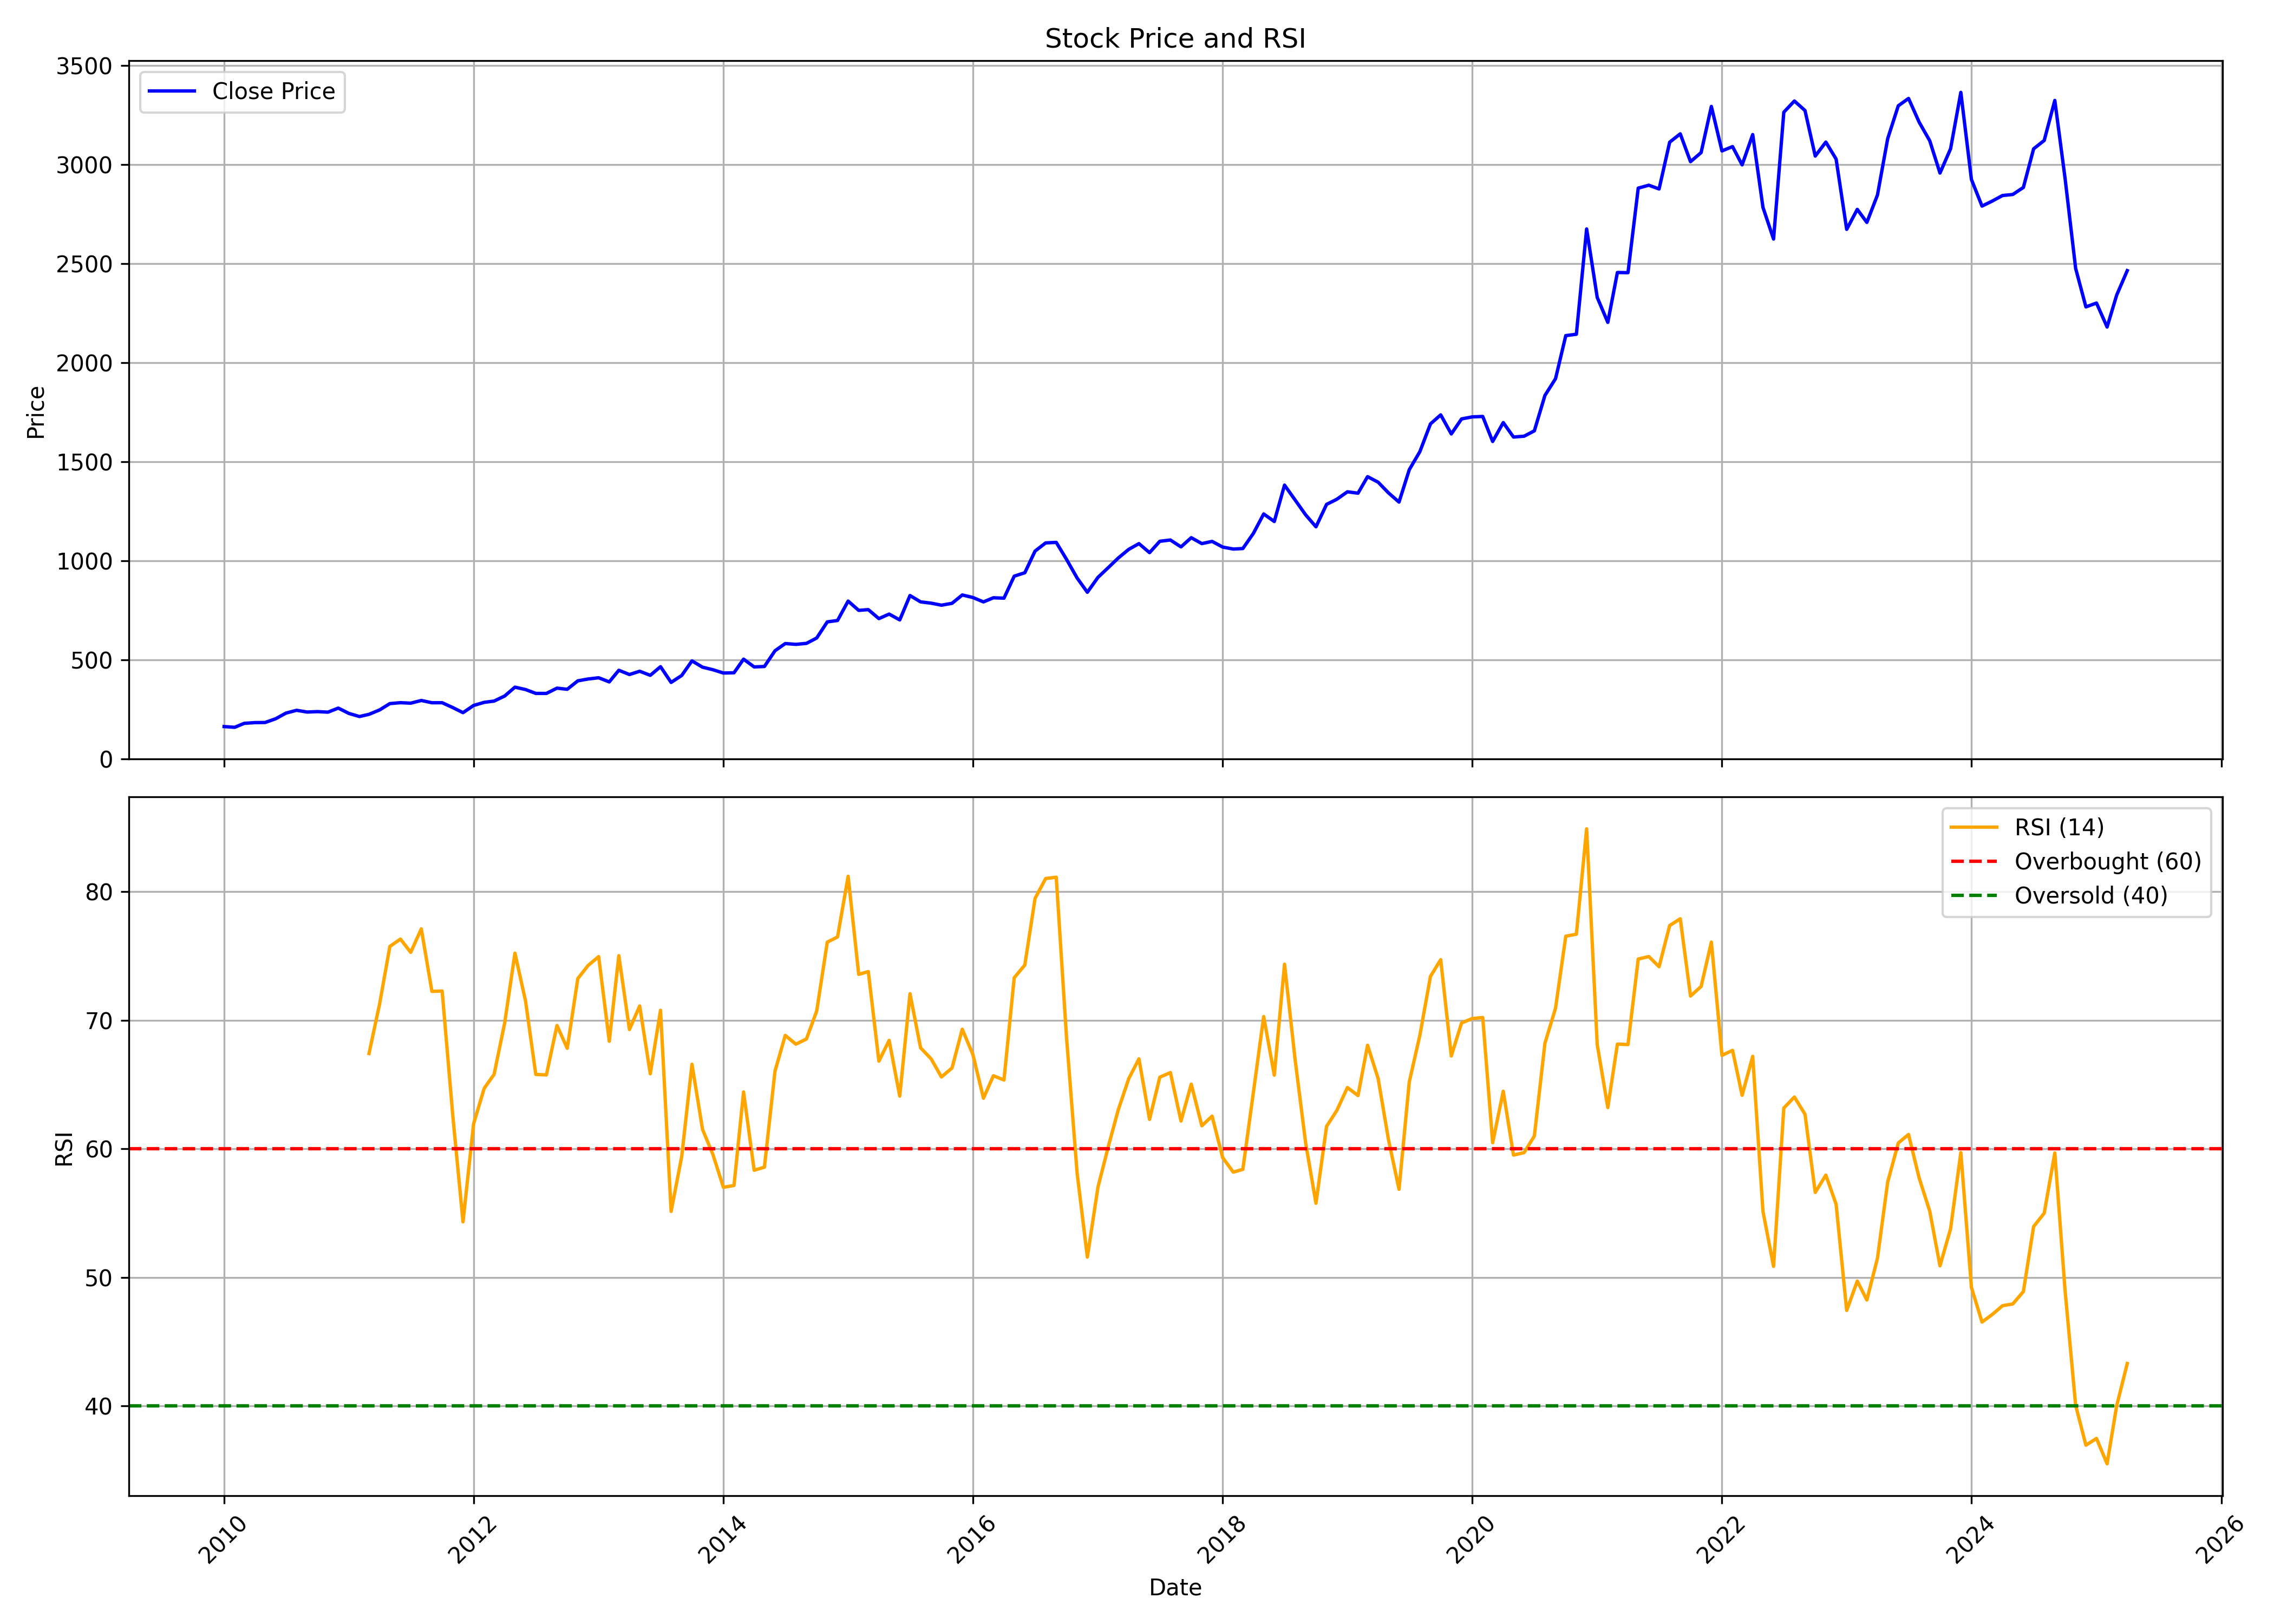

Source data for this figure (header and first rows):
, Unnamed: 0, date, symbol, open, high, low, close, volume, rsi
0, 0, 2010-01-01, ASIANPAINT, 157.9, 169.9, 150.8, 163.2, 6485360, 
1, 1, 2010-02-01, ASIANPAINT, 164.8, 179, 150.9, 159.5, 10428660, 
2, 2, 2010-03-01, ASIANPAINT, 159.5, 184.7, 154.8, 179.7, 12792470, 
3, 3, 2010-04-01, ASIANPAINT, 182.3, 186.7, 176.8, 183.2, 7137320, 
4, 4, 2010-05-01, ASIANPAINT, 182.4, 195, 177.2, 183.8, 5811190, 
5, 5, 2010-06-01, ASIANPAINT, 184.6, 217.6, 178.3, 202.9, 13685750, 
6, 6, 2010-07-01, ASIANPAINT, 207, 240.2, 202.1, 231.2, 25068010, 
7, 7, 2010-08-01, ASIANPAINT, 231.5, 251.1, 229.2, 245.4, 20232320, 
8, 8, 2010-09-01, ASIANPAINT, 248.1, 258.9, 235.4, 236.6, 30600450, 
9, 9, 2010-10-01, ASIANPAINT, 239.7, 262.5, 221.2, 238.7, 20203130, 
10, 10, 2010-11-01, ASIANPAINT, 240.7, 251.5, 218.3, 236, 16812510, 
11, 11, 2010-12-01, ASIANPAINT, 234.8, 269.8, 232.6, 256.5, 11710950, 
12, 12, 2011-01-01, ASIANPAINT, 258.2, 261.8, 221.2, 229.7, 19013510, 
13, 13, 2011-02-01, ASIANPAINT, 229.5, 233.9, 210.7, 213.9, 20141680, 
14, 14, 2011-03-01, ASIANPAINT, 216.1, 235.5, 214.8, 225.1, 13838240, 67.42
15, 15, 2011-04-01, ASIANPAINT, 228.9, 247.7, 223.8, 247.2, 12397870, 71.28
16, 16, 2011-05-01, ASIANPAINT, 247.3, 301.8, 235, 279.2, 50741900, 75.75
17, 17, 2011-06-01, ASIANPAINT, 280.3, 287.8, 258.5, 283.8, 19603640, 76.32
18, 18, 2011-07-01, ASIANPAINT, 285.9, 302.4, 274.7, 281.3, 16941150, 75.28
19, 19, 2011-08-01, ASIANPAINT, 282.1, 299.2, 268.2, 295, 13769090, 77.11
20, 20, 2011-09-01, ASIANPAINT, 295, 298.7, 269.4, 283.5, 11699050, 72.25
21, 21, 2011-10-01, ASIANPAINT, 281.3, 288.6, 235.8, 283.6, 10734200, 72.28
22, 22, 2011-11-01, ASIANPAINT, 281, 294.5, 254.5, 259.3, 11450190, 62.62
23, 23, 2011-12-01, ASIANPAINT, 261.2, 268.3, 229.6, 233.4, 15041160, 54.33
24, 24, 2012-01-01, ASIANPAINT, 230.5, 273.8, 230.5, 269.7, 19241680, 61.95
25, 25, 2012-02-01, ASIANPAINT, 272.9, 288.2, 261.1, 285.5, 21020480, 64.71
26, 26, 2012-03-01, ASIANPAINT, 285.5, 300.8, 270.2, 291.9, 21299340, 65.8
27, 27, 2012-04-01, ASIANPAINT, 292.2, 319.9, 288.5, 317.6, 16304410, 69.8
28, 28, 2012-05-01, ASIANPAINT, 316.2, 377.4, 312.6, 362.1, 22033600, 75.22
29, 29, 2012-06-01, ASIANPAINT, 360.1, 360.2, 329.6, 350.2, 15675390, 71.5
30, 30, 2012-07-01, ASIANPAINT, 352, 360, 313.2, 330.6, 22868180, 65.79
31, 31, 2012-08-01, ASIANPAINT, 329.3, 346.5, 326.3, 330.5, 14857250, 65.75
32, 32, 2012-09-01, ASIANPAINT, 331.3, 364.9, 329.1, 357.2, 11741840, 69.6
33, 33, 2012-10-01, ASIANPAINT, 359.3, 359.5, 311.6, 351.4, 11713310, 67.82
34, 34, 2012-11-01, ASIANPAINT, 351.7, 398.2, 348.7, 394, 15886100, 73.24
35, 35, 2012-12-01, ASIANPAINT, 393.1, 409.3, 384.5, 403.3, 12570980, 74.26
36, 36, 2013-01-01, ASIANPAINT, 404.5, 415.8, 388, 409.6, 15962620, 74.95
37, 37, 2013-02-01, ASIANPAINT, 412.9, 425.6, 384.5, 388.8, 13475380, 68.37
38, 38, 2013-03-01, ASIANPAINT, 391.2, 459.5, 388.6, 447.4, 25807640, 75.02
39, 39, 2013-04-01, ASIANPAINT, 447.9, 453.3, 407.3, 426, 18092960, 69.28
40, 40, 2013-05-01, ASIANPAINT, 426, 450.3, 417.7, 442.5, 18808440, 71.12
41, 41, 2013-06-01, ASIANPAINT, 440.7, 442.2, 390.8, 421.9, 16809740, 65.84
42, 42, 2013-07-01, ASIANPAINT, 422.4, 481.3, 415.2, 465.5, 20543479, 70.78
43, 43, 2013-08-01, ASIANPAINT, 472.3, 472.3, 342.5, 386.1, 26632591, 55.14
44, 44, 2013-09-01, ASIANPAINT, 385.2, 463, 362.3, 421.2, 23645428, 59.41
45, 45, 2013-10-01, ASIANPAINT, 423.7, 497, 413.6, 494.7, 31577629, 66.58
46, 46, 2013-11-01, ASIANPAINT, 495.4, 516.3, 459, 462.9, 18310746, 61.51
47, 47, 2013-12-01, ASIANPAINT, 465, 474.5, 443, 450.3, 16947822, 59.59
48, 48, 2014-01-01, ASIANPAINT, 454.4, 464.2, 426.4, 433.5, 26434325, 57.01
49, 49, 2014-02-01, ASIANPAINT, 430.3, 454.9, 422.9, 434.7, 13833419, 57.15
50, 50, 2014-03-01, ASIANPAINT, 433.3, 505.5, 430.6, 503.6, 15707811, 64.43
51, 51, 2014-04-01, ASIANPAINT, 503.4, 505.5, 454.7, 464.3, 14380333, 58.34
52, 52, 2014-05-01, ASIANPAINT, 464.3, 518.3, 461.1, 466.5, 21194948, 58.58
53, 53, 2014-06-01, ASIANPAINT, 463.5, 549.5, 462.6, 545.9, 26151789, 66.05
54, 54, 2014-07-01, ASIANPAINT, 549.5, 601.1, 523.5, 582.3, 17292754, 68.82
55, 55, 2014-08-01, ASIANPAINT, 574.4, 603.6, 557.6, 578.2, 16011260, 68.15
56, 56, 2014-09-01, ASIANPAINT, 580.8, 630.7, 566.9, 583.1, 27120093, 68.55
57, 57, 2014-10-01, ASIANPAINT, 585.1, 625.2, 577.3, 610.2, 23707395, 70.72
58, 58, 2014-11-01, ASIANPAINT, 613.8, 695.8, 591.6, 691.6, 31004149, 76.08
59, 59, 2014-12-01, ASIANPAINT, 700.2, 751.9, 667.8, 698.7, 30131612, 76.48
... 124 more rows
